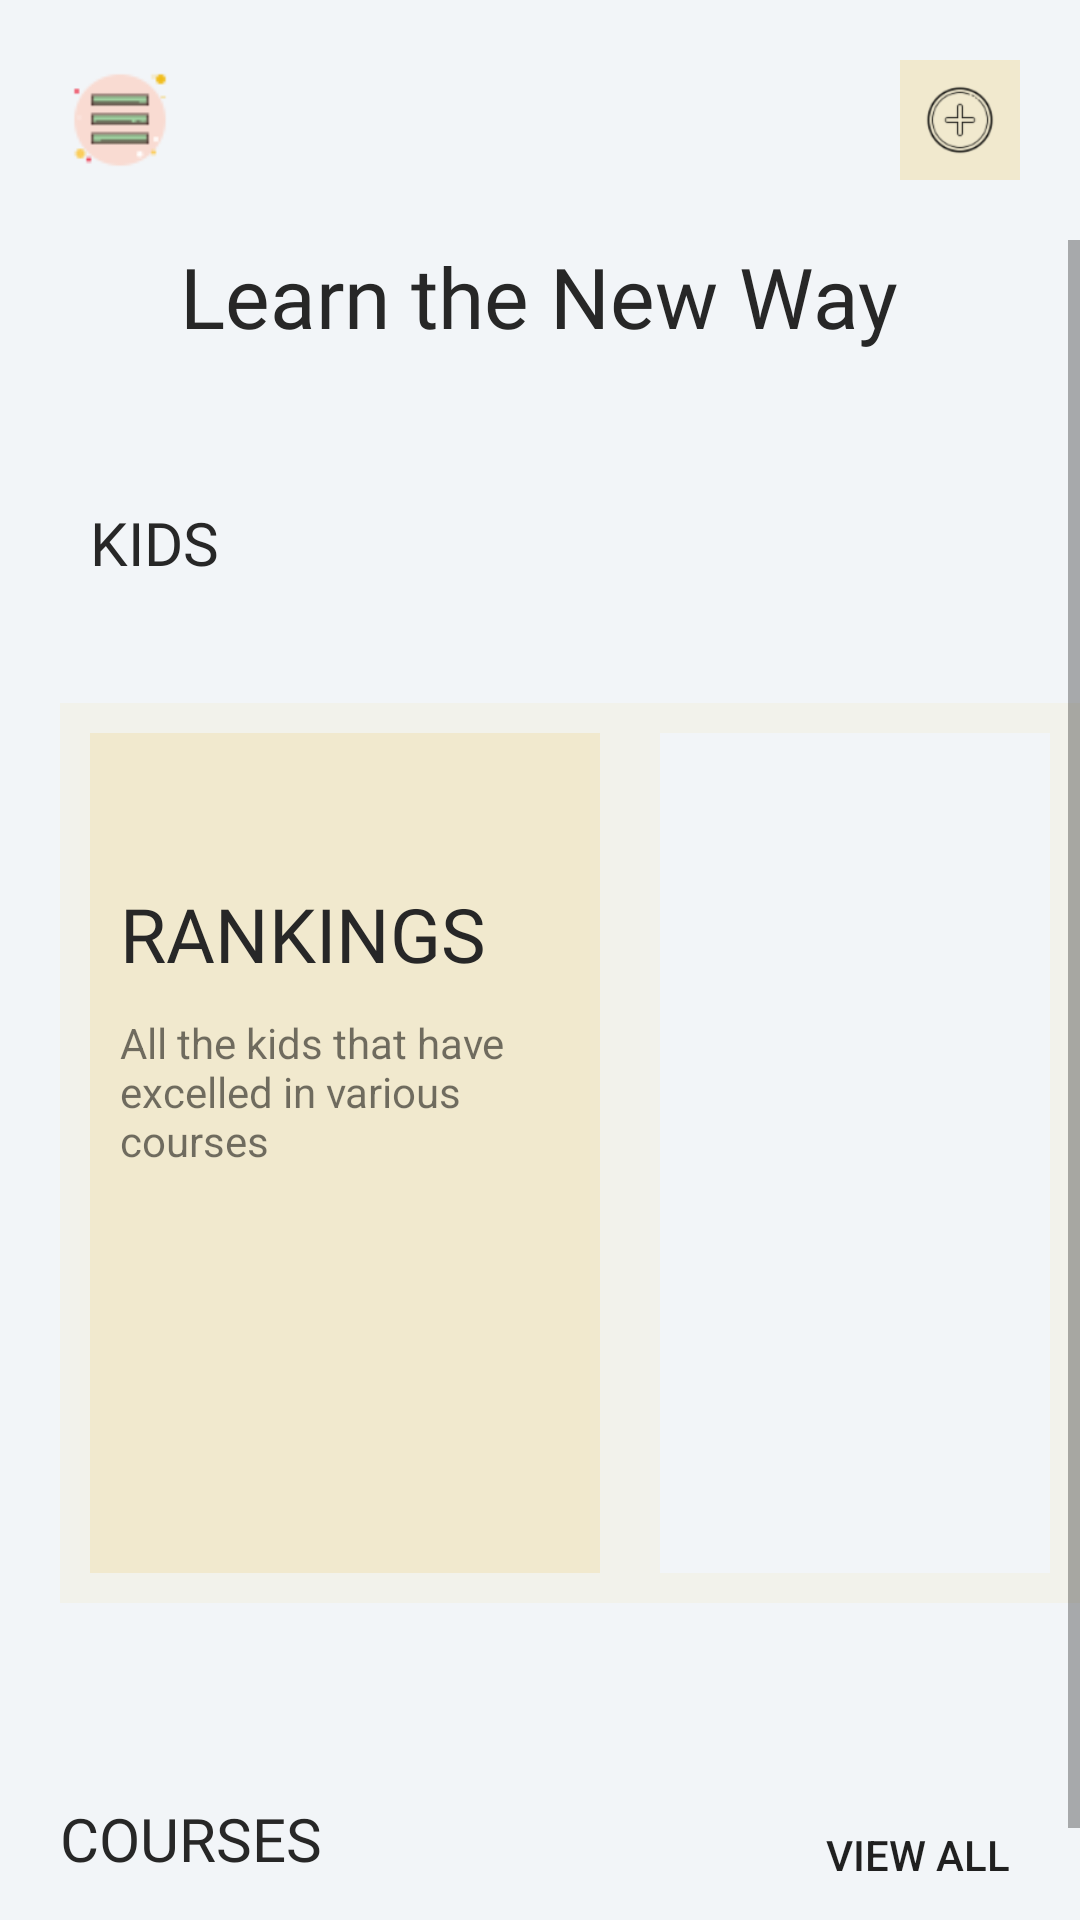

Android layout source for this screen:
<!-- AndroidManifest.xml: application theme AppTheme -->
<!-- res/layout/user_dashboard.xml -->
<?xml version="1.0" encoding="utf-8"?>
<androidx.drawerlayout.widget.DrawerLayout xmlns:android="http://schemas.android.com/apk/res/android"
    xmlns:app="http://schemas.android.com/apk/res-auto"
    xmlns:tools="http://schemas.android.com/tools"
    android:layout_width="match_parent"
    android:layout_height="match_parent"
    android:id="@+id/drawer_layout"
    tools:context=".UserDashboard">
    
    <com.google.android.material.navigation.NavigationView
        android:id="@+id/navigation_view"
        android:layout_width="match_parent"
        android:layout_height="match_parent"
        android:background="@color/lightwhite"
        android:layout_gravity="start"
        android:theme="@style/navigationTheme"
        app:headerLayout="@layout/menu_header"
        app:menu="@menu/main_menu" />

    <LinearLayout
        android:id="@+id/content"
        android:layout_width="match_parent"
        android:layout_height="match_parent"
        android:background="@color/home_background"
        android:orientation="vertical">

        <RelativeLayout
            android:layout_width="match_parent"
            android:layout_height="wrap_content"
            android:padding="20dp">


            <ImageView
                android:id="@+id/menu_icon"
                android:layout_width="40dp"
                android:layout_height="40dp"
                android:layout_centerVertical="true"
                android:src="@drawable/menu_icon" />

            <ImageView
                android:layout_width="40dp"
                android:layout_height="40dp"
                android:layout_alignParentRight="true"
                android:layout_centerVertical="true"
                android:background="@color/banner_background"
                android:padding="5dp"
                android:src="@drawable/ic_add" />


        </RelativeLayout>

        <ScrollView
            android:layout_width="match_parent"
            android:layout_height="match_parent">

            <LinearLayout
                android:layout_width="match_parent"
                android:layout_height="wrap_content"
                android:orientation="vertical">

                <RelativeLayout
                    android:layout_width="match_parent"
                    android:layout_height="wrap_content">

                    <TextView
                        android:id="@+id/app_name"
                        android:layout_width="wrap_content"
                        android:layout_height="wrap_content"
                        android:layout_centerHorizontal="true"
                        android:fontFamily="@font/brandon_grotesque_bold_italic"
                        android:text="Learn the New Way"
                        android:textColor="@color/colorAccent"
                        android:textSize="28sp" />

                </RelativeLayout>

                <LinearLayout
                    android:layout_width="match_parent"
                    android:layout_height="wrap_content"
                    android:layout_marginTop="30dp"
                    android:orientation="vertical"
                    android:paddingLeft="20dp"
                    android:paddingTop="20dp"
                    android:paddingBottom="20dp">

                    <RelativeLayout
                        android:layout_width="match_parent"
                        android:layout_height="wrap_content">

                        <TextView
                            android:layout_width="wrap_content"
                            android:layout_height="wrap_content"
                            android:layout_marginLeft="10dp"
                            android:fontFamily="@font/brandon_grotesque_bold_italic"
                            android:text="@string/kid"
                            android:textAllCaps="true"
                            android:textColor="@color/colorAccent"
                            android:textSize="20sp" />



                    </RelativeLayout>

                    <androidx.recyclerview.widget.RecyclerView
                        android:id="@+id/most_viewed_recycler"
                        android:layout_width="match_parent"
                        android:layout_height="wrap_content" />

                </LinearLayout>

                <RelativeLayout
                    android:layout_width="match_parent"
                    android:layout_height="wrap_content"
                    android:layout_marginLeft="20dp"
                    android:layout_marginTop="20dp"
                    android:background="@color/banner_background_lght">

                    <LinearLayout
                        android:id="@+id/featured_background"
                        android:layout_width="170dp"
                        android:layout_height="280dp"
                        android:layout_margin="10dp"
                        android:background="@color/banner_background"
                        android:orientation="vertical">

                        <TextView
                            android:layout_width="wrap_content"
                            android:layout_height="wrap_content"
                            android:layout_marginLeft="10dp"
                            android:layout_marginTop="50dp"
                            android:text="Rankings"
                            android:textAllCaps="true"
                            android:fontFamily="@font/brandon_grotesque_bold_italic"
                            android:textColor="@color/colorAccent"
                            android:textSize="25sp" />

                        <TextView
                            android:layout_width="wrap_content"
                            android:layout_height="wrap_content"
                            android:layout_margin="10dp"
                            android:text="All the kids that have excelled in various courses" />

                    </LinearLayout>

                    <androidx.recyclerview.widget.RecyclerView
                        android:id="@+id/featured_recycler"
                        android:layout_width="match_parent"
                        android:layout_height="280dp"
                        android:layout_margin="10dp"
                        android:layout_toRightOf="@+id/featured_background"
                        android:background="@color/home_background" />


                </RelativeLayout>

                <LinearLayout
                    android:layout_width="match_parent"
                    android:layout_height="wrap_content"
                    android:layout_marginTop="30dp"
                    android:orientation="vertical"
                    android:paddingBottom="20dp"
                    android:paddingLeft="20dp"
                    android:paddingTop="20dp">

                    <RelativeLayout
                        android:layout_width="match_parent"
                        android:layout_height="wrap_content">

                        <TextView
                            android:layout_width="wrap_content"
                            android:layout_height="wrap_content"
                            android:fontFamily="@font/brandon_grotesque_black"
                            android:text="Courses"
                            android:textAllCaps="true"
                            android:textColor="@color/colorAccent"
                            android:layout_marginTop="15dp"
                            android:textSize="20sp" />

                        <Button
                            android:id="@+id/button"
                            android:layout_width="wrap_content"
                            android:layout_height="wrap_content"
                            android:layout_alignParentRight="true"
                            android:background="?android:attr/selectableItemBackground"
                            android:layout_marginTop="10dp"
                            android:layout_marginRight="10dp"
                            android:layout_marginBottom="10dp"
                            android:text="@string/view_all" />


                    </RelativeLayout>

                    <androidx.recyclerview.widget.RecyclerView
                        android:id="@+id/categories_recycler"
                        android:layout_width="match_parent"
                        android:layout_height="wrap_content" />

                </LinearLayout>


            </LinearLayout>

        </ScrollView>
    </LinearLayout>


</androidx.drawerlayout.widget.DrawerLayout>
<!-- res/layout/menu_header.xml (included above) -->
<?xml version="1.0" encoding="utf-8"?>
<RelativeLayout xmlns:android="http://schemas.android.com/apk/res/android"
    android:layout_width="match_parent"
    android:layout_height="200dp"
    android:background="@color/lightwhite"
    android:paddingLeft="15dp">

    <TextView
        android:id="@+id/menu_slogan"
        android:layout_alignParentBottom="true"
        android:layout_height="wrap_content"
        android:layout_marginBottom="10dp"
        android:layout_width="wrap_content"
        android:text="@string/slogan_name" />
    <TextView
        android:fontFamily="@font/brandon_grotesque_black"
        android:id="@+id/app_name"
        android:layout_above="@id/menu_slogan"
        android:layout_height="wrap_content"
        android:layout_width="wrap_content"
        android:text="@string/logo_name"
        android:textColor="@color/black"
        android:textSize="24sp" />
    <ImageView
        android:layout_above="@id/app_name"
        android:layout_height="40dp"
        android:layout_width="40dp"
        android:src="@drawable/menu_drawer" />

    <ImageView
        android:layout_alignParentBottom="true"
        android:layout_alignParentRight="true"
        android:layout_height="175dp"
        android:layout_width="160dp"
        android:src="@drawable/ill_nerdy"/>

</RelativeLayout>
<!-- resources referenced by this layout -->
<resources>
  <color name="banner_background">#F1E9CE</color>
  <color name="banner_background_lght">#56F1E9CE</color>
  <color name="black">#000</color>
  <color name="colorAccent">#272727</color>
  <color name="home_background">#f2f5f8</color>
  <color name="lightwhite">#f5f5f5</color>
  <!-- drawable ic_add: png bitmap (drawable, 2055 bytes) -->
  <!-- drawable ill_nerdy: png bitmap (drawable, 287599 bytes) -->
  <!-- drawable menu_drawer: png bitmap (drawable, 505209 bytes) -->
  <!-- drawable menu_icon: png bitmap (drawable-xhdpi, 965 bytes) -->
  <string name="kid">KIDS</string>
  <string name="logo_name">Learn The New Way</string>
  <string name="slogan_name">The new learning exp</string>
  <string name="view_all">View All</string>
  <style name="navigationTheme">
  
          <item name="colorPrimary">@color/colorPrimary</item>
  
          <item name="colorControlHighlight">@color/colorAccent</item>
  
  
  
  
      </style>
  <style name="AppTheme" parent="Theme.MaterialComponents.Light.NoActionBar.Bridge">
          
          <item name="colorPrimary">@color/colorPrimary</item>
          <item name="colorPrimaryDark">@color/colorPrimaryDark</item>
          <item name="colorAccent">@color/colorAccent</item>
  
          <item name="android:windowContentTransitions">true</item>
  
      </style>
  <color name="colorPrimary">#ffa600</color>
  <color name="colorPrimaryDark">#ffe400</color>
</resources>
